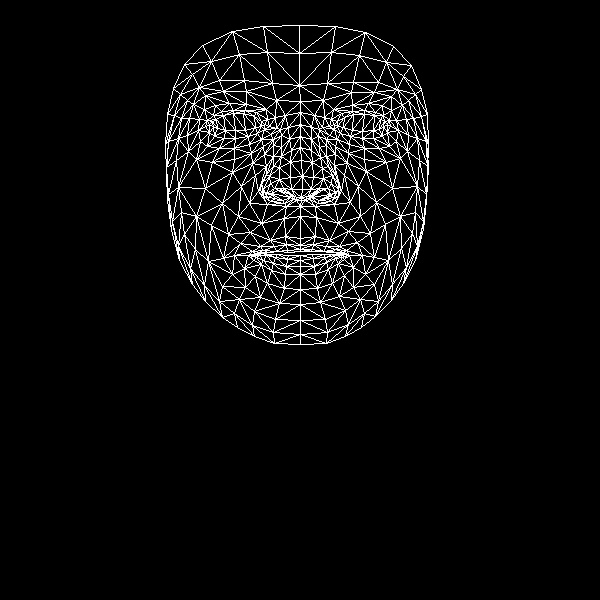

The data file committed next to this chart (first rows):
, x, y
0, 300, 238
1, 302, 189
2, 300, 206
3, 291, 150
4, 302, 176
5, 301, 160
6, 300, 124
7, 213, 127
8, 300, 101
9, 299, 85
10, 299, 25
11, 300, 245
12, 300, 249
13, 300, 251
14, 300, 255
15, 300, 260
16, 300, 266
17, 300, 274
18, 300, 289
19, 301, 197
20, 290, 197
21, 173, 88
22, 248, 136
23, 235, 138
24, 224, 138
25, 209, 132
26, 257, 133
27, 233, 110
28, 245, 110
29, 221, 111
30, 213, 115
31, 200, 141
32, 254, 311
33, 209, 124
34, 168, 141
35, 187, 135
36, 241, 186
37, 285, 236
38, 287, 250
39, 270, 240
40, 260, 246
41, 276, 251
42, 267, 252
43, 244, 268
44, 291, 189
45, 290, 177
46, 193, 104
47, 264, 154
48, 263, 189
49, 261, 183
50, 205, 188
51, 290, 162
52, 223, 91
53, 205, 95
54, 184, 64
55, 276, 100
56, 256, 112
57, 234, 255
58, 179, 260
59, 272, 195
... 408 more rows
